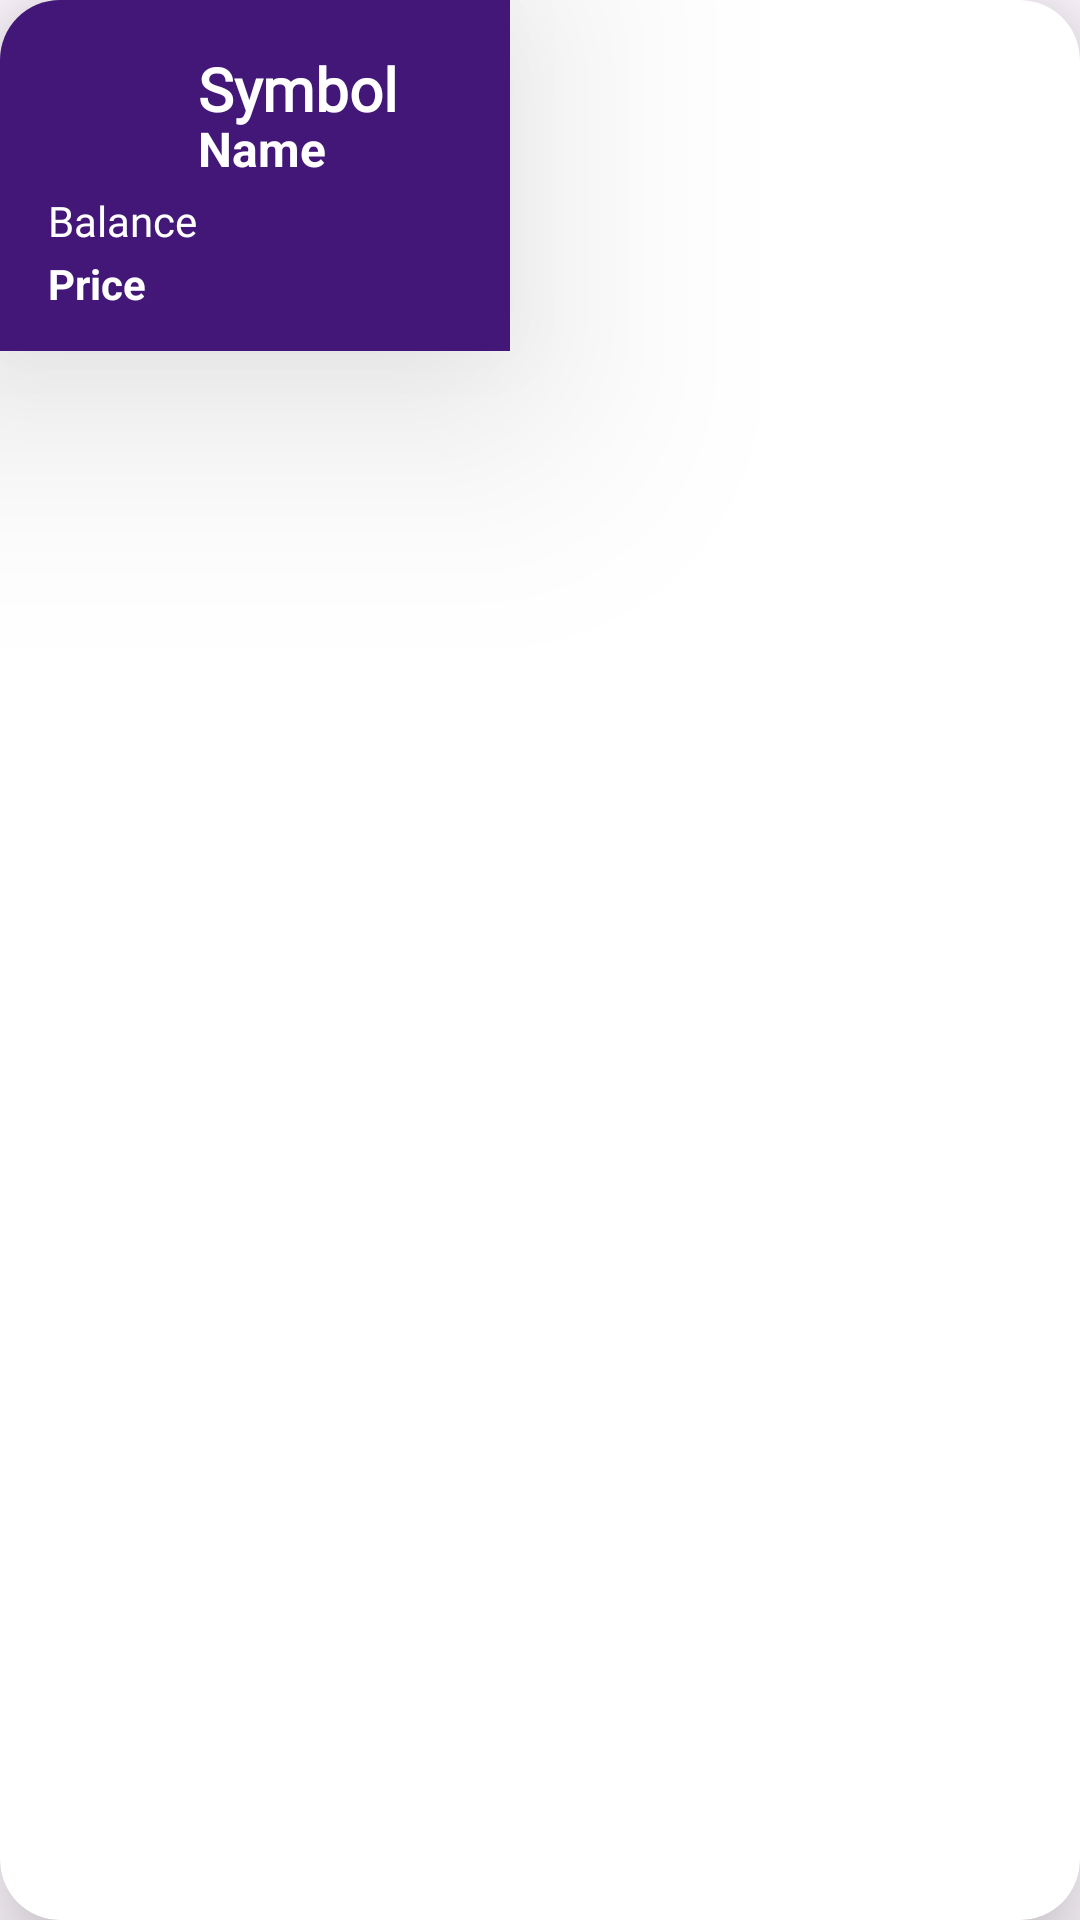

Android layout source for this screen:
<!-- AndroidManifest.xml: application theme Theme.MyApplication -->
<!-- res/layout/rv_item.xml -->
<?xml version="1.0" encoding="utf-8"?>
<androidx.cardview.widget.CardView xmlns:android="http://schemas.android.com/apk/res/android"
    xmlns:app="http://schemas.android.com/apk/res-auto"
    xmlns:tools="http://schemas.android.com/tools"
    android:layout_width="wrap_content"
    android:layout_height="wrap_content"
    android:layout_margin="10dp"
    app:cardCornerRadius="20dp"
    app:cardElevation="20dp">


    <androidx.constraintlayout.widget.ConstraintLayout
        android:layout_width="170dp"
        android:layout_height="wrap_content"
        android:background="@color/violet_1"
        android:elevation="50dp">

        <ImageView
            android:id="@+id/imageView3"
            android:layout_width="40dp"
            android:layout_height="40dp"
            android:layout_marginStart="16dp"
            android:layout_marginBottom="45dp"
            app:layout_constraintBottom_toBottomOf="parent"
            app:layout_constraintStart_toStartOf="parent"
            app:layout_constraintTop_toTopOf="parent"
            app:srcCompat="@drawable/settings" />

        <TextView
            android:id="@+id/symbol"
            android:layout_width="wrap_content"
            android:layout_height="wrap_content"
            android:layout_marginStart="10dp"
            android:fontFamily="@font/archivo_black"
            android:text="Symbol"
            android:textColor="@color/white"
            android:textSize="20dp"
            android:textStyle="bold"
            app:layout_constraintStart_toEndOf="@id/imageView3"
            app:layout_constraintTop_toTopOf="@id/imageView3" />

        <TextView
            android:id="@+id/name"
            android:layout_width="wrap_content"
            android:layout_height="wrap_content"
            android:textStyle="bold"
            android:layout_marginStart="10dp"
            android:text="Name"
            android:textColor="@color/white"
            android:textSize="16sp"
            app:layout_constraintBottom_toBottomOf="@id/imageView3"
            app:layout_constraintStart_toEndOf="@+id/imageView3"
            app:layout_constraintTop_toBottomOf="@+id/symbol"/>

        <TextView
            android:id="@+id/textView18"
            android:layout_width="wrap_content"
            android:layout_height="wrap_content"
            android:layout_marginTop="8dp"

            android:fontFamily="@font/archivo_black"
            android:text="Balance"
            android:textColor="@color/white"
            app:layout_constraintStart_toStartOf="@id/imageView3"
            app:layout_constraintTop_toBottomOf="@id/imageView3" />

        <TextView
            android:id="@+id/price"
            android:layout_width="wrap_content"
            android:layout_height="wrap_content"
            android:layout_marginTop="2dp"
            android:layout_marginEnd="8dp"
            android:layout_marginBottom="13dp"
            android:text="Price"
            android:textColor="@color/white"
            android:textStyle="bold"
            app:layout_constraintBottom_toBottomOf="parent"
            app:layout_constraintStart_toStartOf="@+id/textView18"
            app:layout_constraintTop_toBottomOf="@+id/textView18" />


    </androidx.constraintlayout.widget.ConstraintLayout>

</androidx.cardview.widget.CardView>
<!-- resources referenced by this layout -->
<resources>
  <color name="violet_1">#421777</color>
  <color name="white">#FFFFFFFF</color>
  <style name="Theme.MyApplication" parent="Base.Theme.MyApplication" />
  <style name="Base.Theme.MyApplication" parent="Theme.Material3.DayNight.NoActionBar">
          
          
          <item name="colorPrimary">@color/color_Primary</item>
      </style>
  <color name="color_Primary">#5b0c8f</color>
</resources>
